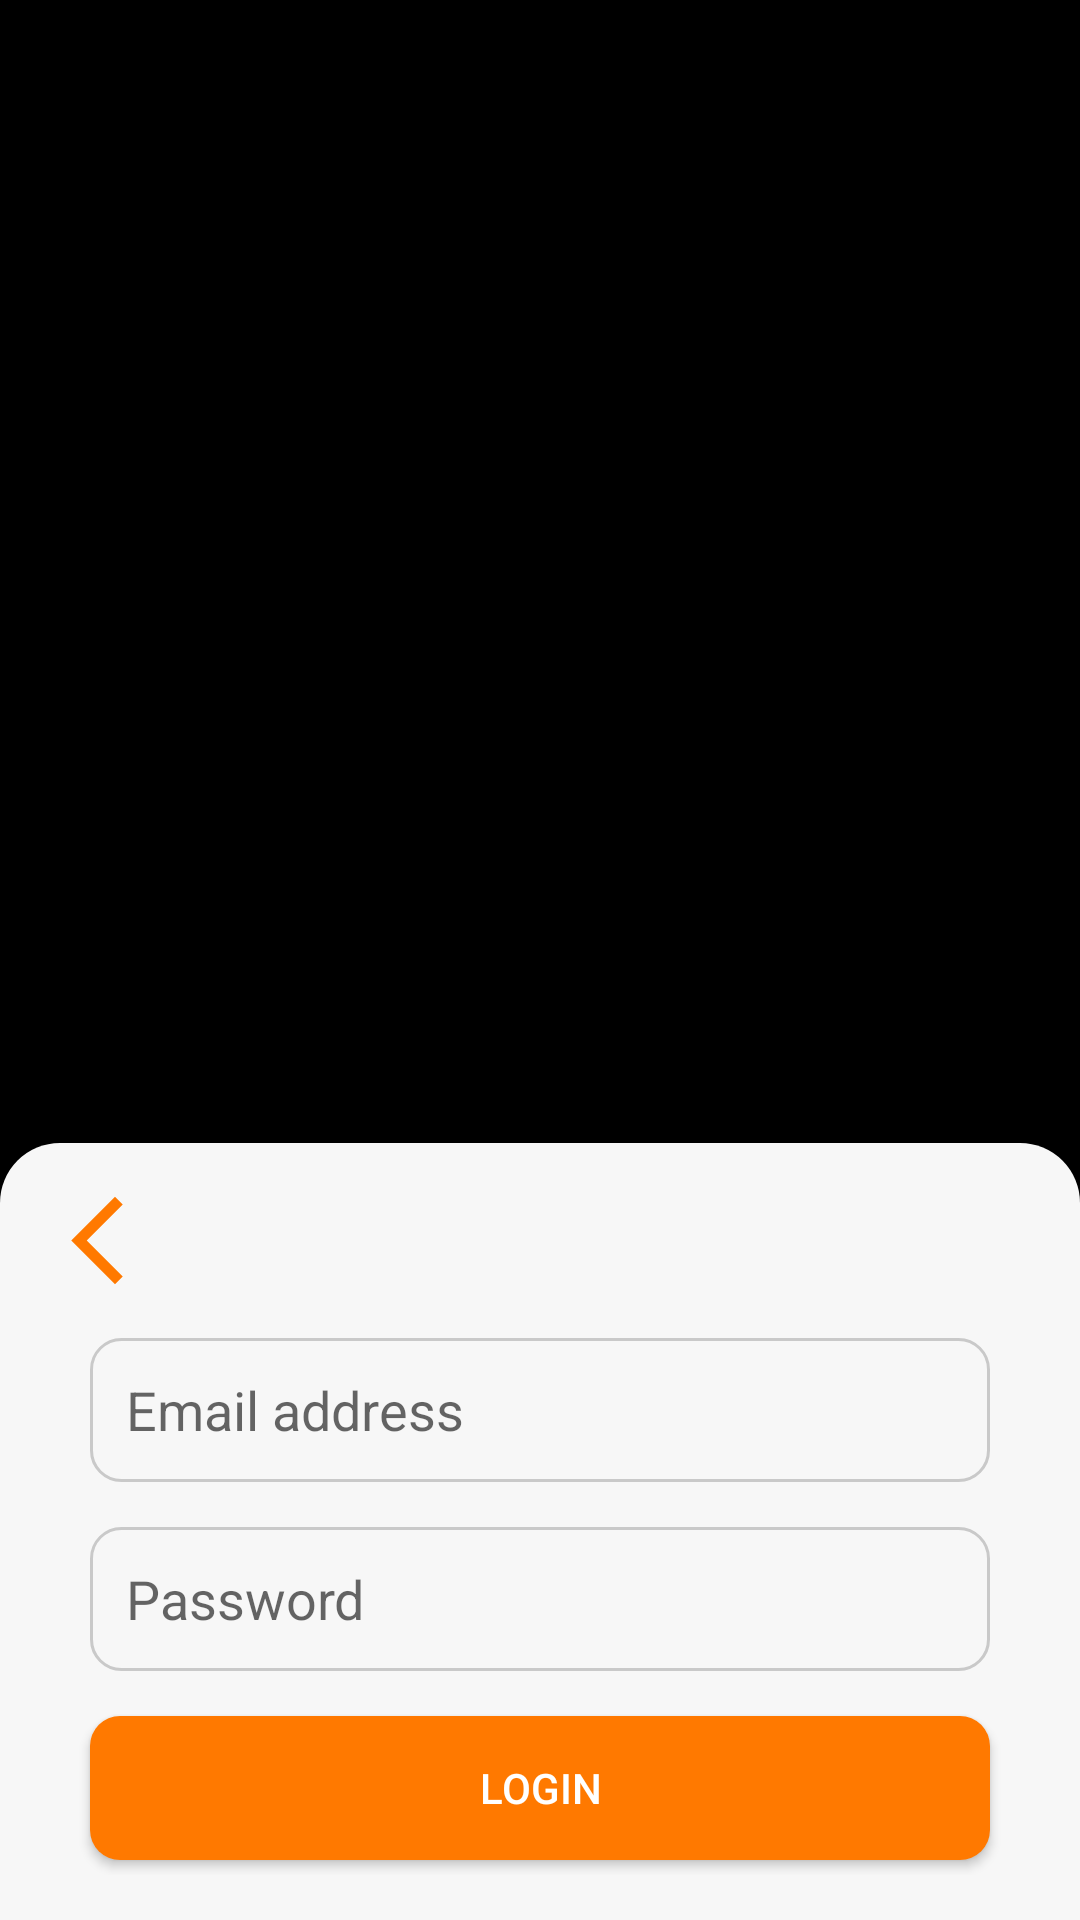

Reconstruct the res/layout file that produces this screen, plus the resources it refers to.
<!-- AndroidManifest.xml: application theme Theme.MidExamProject -->
<!-- res/layout/activity_login.xml -->
<?xml version="1.0" encoding="utf-8"?>
<androidx.constraintlayout.widget.ConstraintLayout xmlns:android="http://schemas.android.com/apk/res/android"
    xmlns:app="http://schemas.android.com/apk/res-auto"
    xmlns:tools="http://schemas.android.com/tools"
    android:layout_width="match_parent"
    android:layout_height="match_parent"
    android:background="@color/black"
    tools:context=".LoginActivity">


    <ImageView
        android:id="@+id/appLogo"
        android:layout_width="250dp"
        android:layout_height="250dp"
        android:scaleType="centerCrop"
        app:layout_constraintBottom_toTopOf="@+id/linearLayout2"
        app:layout_constraintEnd_toEndOf="parent"
        app:layout_constraintHorizontal_bias="0.495"
        app:layout_constraintStart_toStartOf="parent"
        app:layout_constraintTop_toTopOf="parent"
        app:srcCompat="@drawable/teamlogobasket"
        tools:ignore="ContentDescription" />

    <LinearLayout
        android:id="@+id/linearLayout2"
        android:layout_width="match_parent"
        android:layout_height="wrap_content"
        android:background="@drawable/rounded_corner"
        android:gravity="center_horizontal"
        android:orientation="vertical"
        android:padding="15dp"
        app:layout_constraintBottom_toBottomOf="parent"
        app:layout_constraintEnd_toEndOf="parent"
        app:layout_constraintHorizontal_bias="1.0"
        app:layout_constraintStart_toStartOf="parent">

        <LinearLayout
            android:layout_width="match_parent"
            android:layout_height="wrap_content">

            <android.widget.Button
                android:id="@+id/backButton_login"
                android:layout_width="35dp"
                android:layout_height="35dp"
                android:background="@drawable/ic_back"
                android:backgroundTint="@color/orange"
                android:gravity="start" />

        </LinearLayout>


        <EditText
            android:id="@+id/edtEmail_login"
            android:layout_width="match_parent"
            android:layout_height="48dp"
            android:layout_marginHorizontal="15dp"
            android:layout_marginTop="15dp"
            android:background="@drawable/form"
            android:ems="10"
            android:hint="Email address"
            android:inputType="textPersonName"
            android:padding="12dp" />

        <EditText
            android:id="@+id/edtPassword_login"
            android:layout_width="match_parent"
            android:layout_height="48dp"
            android:layout_marginTop="15dp"
            android:layout_marginHorizontal="15dp"
            android:background="@drawable/form"
            android:ems="10"
            android:hint="Password"
            android:inputType="textPassword"
            android:padding="12dp" />

        <android.widget.Button
            android:id="@+id/loginButton_login"
            android:layout_width="match_parent"
            android:layout_height="wrap_content"
            android:layout_marginTop="15dp"
            android:layout_marginBottom="5dp"
            android:layout_marginHorizontal="15dp"
            android:background="@drawable/custom_button"
            android:text="@string/login"
            android:textColor="@color/white" />
    </LinearLayout>

</androidx.constraintlayout.widget.ConstraintLayout>
<!-- resources referenced by this layout -->
<resources>
  <color name="black">#FF000000</color>
  <color name="orange">#FF7900</color>
  <color name="white">#FFFFFFFF</color>
  <!-- drawable custom_button (drawable) -->
  <?xml version="1.0" encoding="utf-8"?>
  <shape xmlns:android="http://schemas.android.com/apk/res/android" android:shape="rectangle">
      <solid android:color="#ff7900"/>
      <corners android:radius="10dp"/>
  </shape>
  <!-- drawable form (drawable) -->
  <?xml version="1.0" encoding="utf-8"?>
  <shape xmlns:android="http://schemas.android.com/apk/res/android">
      <solid android:color="#F7F7F7"/>
      <stroke android:color="#c9c9c9" android:width="1dp"/>
      <corners android:radius="10dp"/>
  </shape>
  <!-- drawable ic_back (drawable) -->
  <vector android:height="24dp" android:tint="#DF7900"
      android:viewportHeight="24" android:viewportWidth="24"
      android:width="24dp" xmlns:android="http://schemas.android.com/apk/res/android">
      <path android:fillColor="@android:color/white" android:pathData="M17.77,3.77l-1.77,-1.77l-10,10l10,10l1.77,-1.77l-8.23,-8.23z"/>
  </vector>
  <!-- drawable rounded_corner (drawable) -->
  <?xml version="1.0" encoding="utf-8"?>
  <shape xmlns:android="http://schemas.android.com/apk/res/android">
      <solid android:color="#F7F7F7"/>
      <corners android:topLeftRadius="20dp" android:topRightRadius="20dp"/>
  </shape>
  <string name="login">LOGIN</string>
  <style name="Theme.MidExamProject" parent="Theme.MaterialComponents.DayNight.DarkActionBar">
          
          <item name="colorPrimary">@color/purple_500</item>
          <item name="colorPrimaryVariant">@color/purple_700</item>
          <item name="colorOnPrimary">@color/white</item>
          
          <item name="colorSecondary">@color/teal_200</item>
          <item name="colorSecondaryVariant">@color/teal_700</item>
          <item name="colorOnSecondary">@color/black</item>
          
          <item name="android:statusBarColor">?attr/colorPrimaryVariant</item>
          
      </style>
  <color name="purple_500">#FF6200EE</color>
  <color name="purple_700">#FF3700B3</color>
  <color name="teal_200">#FF03DAC5</color>
  <color name="teal_700">#FF018786</color>
</resources>
